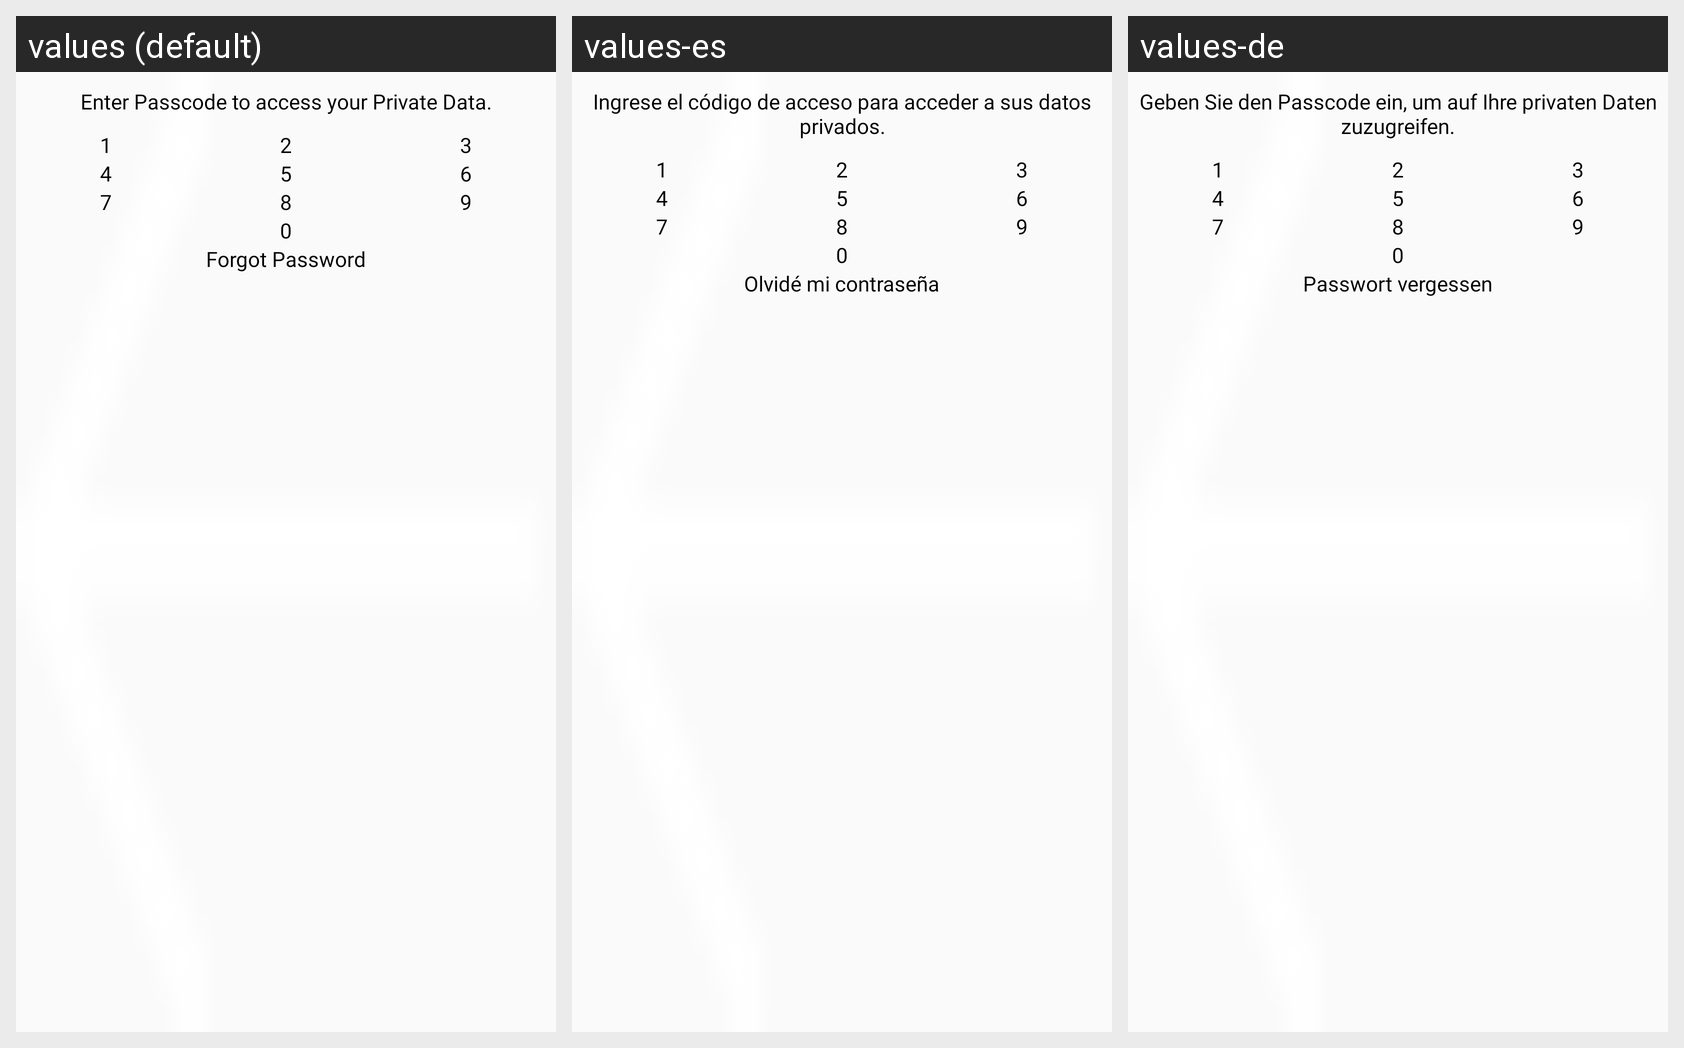

The Android screen above is rendered under several locales of the same app. Produce the string resources it draws, with the default and per-locale values.
Android screen res/layout/password_view.xml rendered under 3 locales, left to right: values (default), values-es, values-de. Device: Nexus 5 (rendered at 1080×1920; each locale shown at half size, 540×960, under a caption strip naming it); theme AppTheme_White.
Other locales in the repository, not shown: values-ar, values-bn-rIN, values-fr, values-hi, values-ja, values-vi.
Strings drawn on this screen, with the default value and each locale's value (text and hints the layout hard-codes, and strings that could not be matched under every locale, appear in the picture but are not listed):

enter_passcode_to_access_your_private_data
  values: Enter Passcode to access your Private Data.
  values-es: Ingrese el código de acceso para acceder a sus datos privados.
  values-de: Geben Sie den Passcode ein, um auf Ihre privaten Daten zuzugreifen.

forgot_password
  values: Forgot Password
  values-es: Olvidé mi contraseña
  values-de: Passwort vergessen
